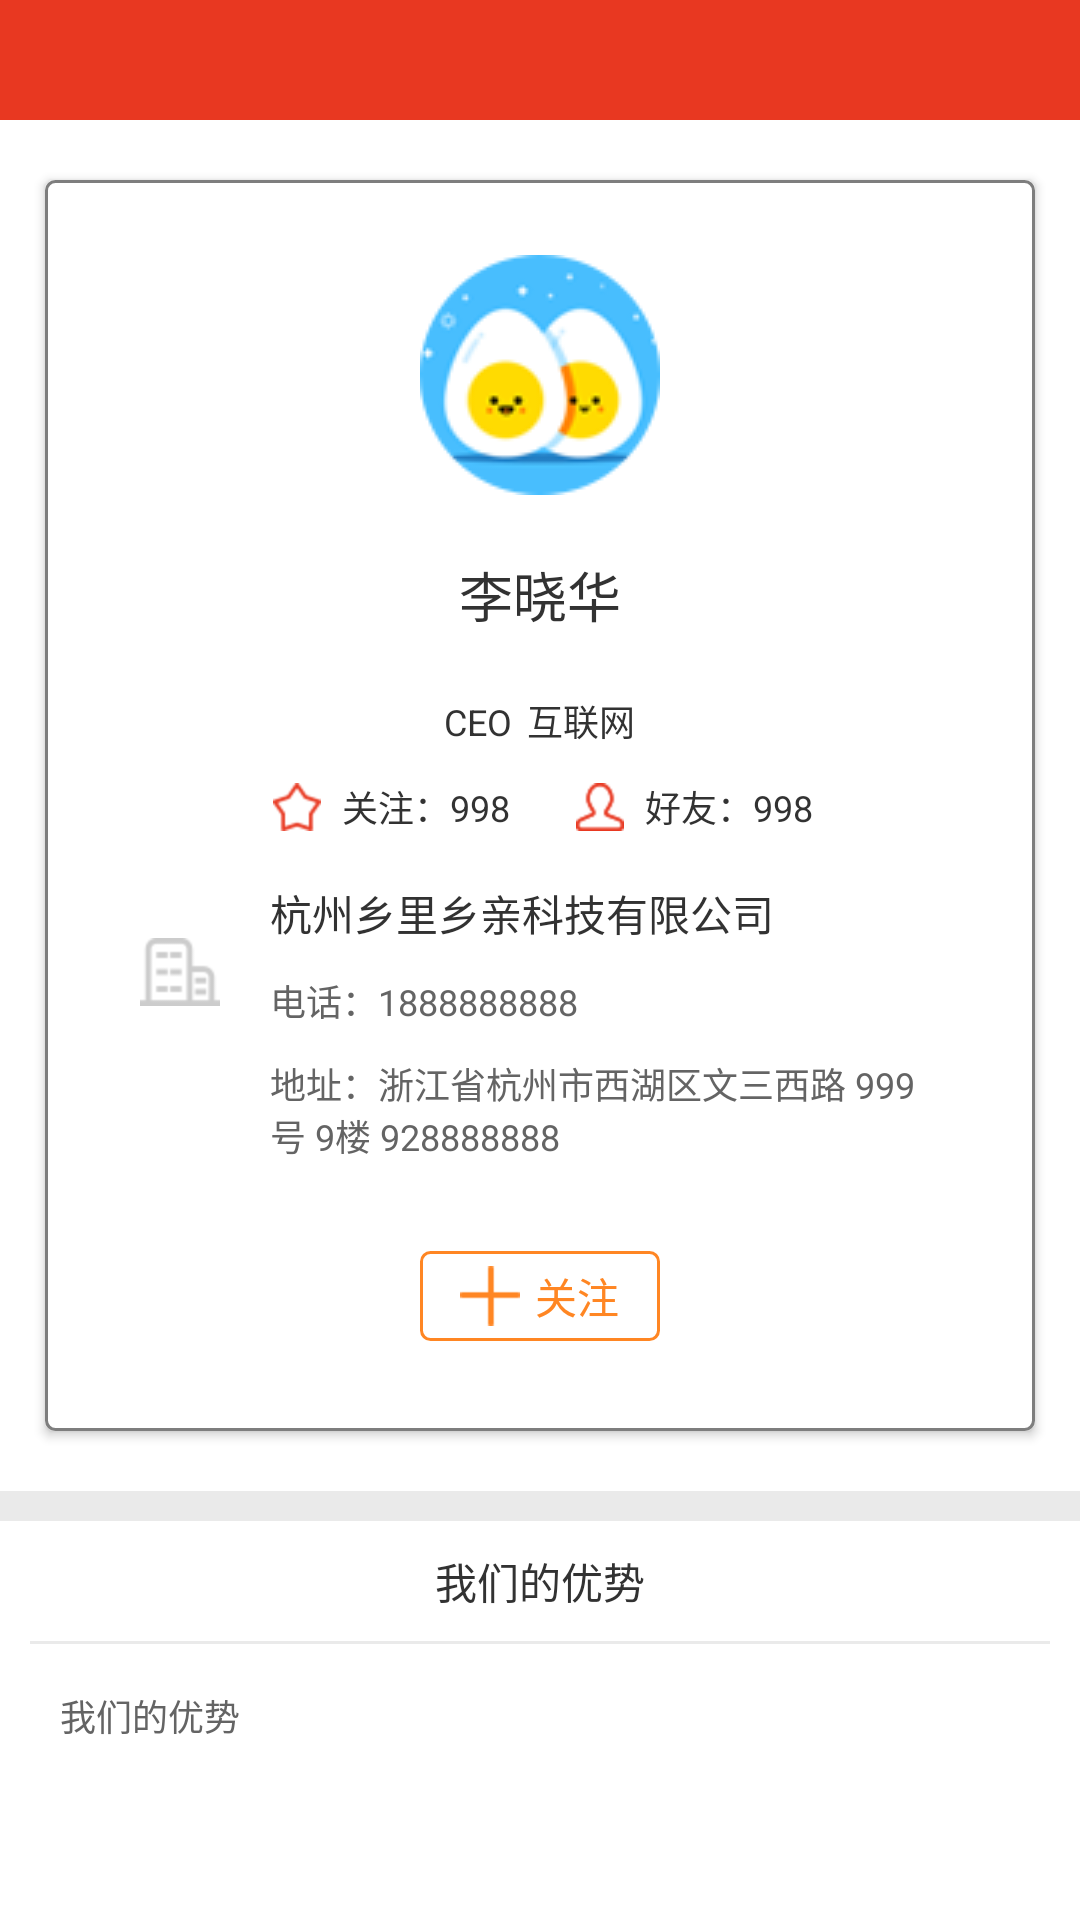

This screen was rendered from an Android layout file. Write that file and the resources it references.
<!-- AndroidManifest.xml: application theme AppTheme -->
<!-- res/layout/activity_other_card_detail.xml -->
<?xml version="1.0" encoding="utf-8"?>
<RelativeLayout xmlns:android="http://schemas.android.com/apk/res/android"
    xmlns:tools="http://schemas.android.com/tools"
    android:layout_width="match_parent"
    android:layout_height="match_parent"
    android:background="@color/colorWhite_FFFFFFFF"
    tools:context=".activity.OtherCardDetailActivity">

    <include
        android:id="@+id/layout_title"
        layout="@layout/layout_title" />

    <ScrollView
        android:layout_width="match_parent"
        android:scrollbars="none"
        android:layout_height="wrap_content"
        android:layout_below="@id/layout_title">

        <LinearLayout
            android:layout_width="match_parent"
            android:layout_height="wrap_content"
            android:orientation="vertical">

            <RelativeLayout
                android:layout_width="match_parent"
                android:layout_height="wrap_content"
                android:layout_marginLeft="15dp"
                android:layout_marginRight="15dp"
                android:paddingBottom="30dp"
                android:layout_marginTop="20dp"
                android:background="@drawable/button_shape_inwhite_outgray_01"
                android:elevation="2dp">

                <ImageView
                    android:id="@+id/iv_head"
                    android:layout_width="80dp"
                    android:layout_height="80dp"
                    android:layout_centerHorizontal="true"
                    android:layout_marginTop="25dp"
                    android:src="@mipmap/icon_find_request_head" />

                <TextView
                    android:id="@+id/tv_name"
                    android:layout_width="wrap_content"
                    android:layout_height="wrap_content"
                    android:layout_below="@id/iv_head"
                    android:layout_centerHorizontal="true"
                    android:layout_marginTop="20dp"
                    android:text="李晓华"
                    android:textColor="@color/colorBlack_FF323232"
                    android:textSize="@dimen/textFontSize_18" />

                <LinearLayout
                    android:id="@+id/linearLayout_jobPosition"
                    android:layout_width="wrap_content"
                    android:layout_height="wrap_content"
                    android:layout_below="@id/tv_name"
                    android:layout_centerHorizontal="true"
                    android:layout_marginTop="20dp"
                    android:orientation="horizontal">

                    <TextView
                        android:layout_width="wrap_content"
                        android:layout_height="wrap_content"
                        android:text="CEO"
                        android:textColor="@color/colorBlack_FF323232"
                        android:textSize="@dimen/textFontSize_12" />

                    <TextView
                        android:layout_width="wrap_content"
                        android:layout_height="wrap_content"
                        android:layout_marginLeft="5dp"
                        android:text="互联网"
                        android:textColor="@color/colorBlack_FF323232"
                        android:textSize="@dimen/textFontSize_12" />

                </LinearLayout>

                <LinearLayout
                    android:id="@+id/linearLayout_attentionAndFriend"
                    android:layout_width="wrap_content"
                    android:layout_height="20dp"
                    android:layout_below="@id/linearLayout_jobPosition"
                    android:layout_centerHorizontal="true"
                    android:layout_marginTop="10dp"
                    android:gravity="center_vertical"
                    android:orientation="horizontal">

                    <ImageView
                        android:layout_width="20dp"
                        android:layout_height="20dp"
                        android:scaleType="centerInside"
                        android:src="@mipmap/icon_card_attention_num" />

                    <TextView
                        android:id="@+id/tv_attentionNum"
                        android:layout_width="wrap_content"
                        android:layout_height="wrap_content"
                        android:layout_marginLeft="5dp"
                        android:text="关注：998"
                        android:textColor="@color/colorBlack_FF323232"
                        android:textSize="@dimen/textFontSize_12" />

                    <ImageView
                        android:layout_width="20dp"
                        android:layout_height="20dp"
                        android:layout_marginLeft="20dp"
                        android:scaleType="centerInside"
                        android:src="@mipmap/icon_card_friends_num" />

                    <TextView
                        android:id="@+id/tv_friendNum"
                        android:layout_width="wrap_content"
                        android:layout_height="wrap_content"
                        android:layout_marginLeft="5dp"
                        android:text="好友：998"
                        android:textColor="@color/colorBlack_FF323232"
                        android:textSize="@dimen/textFontSize_12" />

                </LinearLayout>

                <RelativeLayout
                    android:id="@+id/relativeLayout_companyDesc"
                    android:layout_width="wrap_content"
                    android:layout_height="wrap_content"
                    android:layout_below="@id/linearLayout_attentionAndFriend"
                    android:layout_centerHorizontal="true"
                    android:layout_marginLeft="40dp"
                    android:layout_marginRight="20dp"
                    android:layout_marginTop="15dp">

                    <ImageView
                        android:id="@+id/iv_companyImage"
                        android:layout_width="30dp"
                        android:layout_height="30dp"
                        android:layout_marginTop="15dp"
                        android:scaleType="centerInside"
                        android:src="@mipmap/icon_card_company" />

                    <TextView
                        android:id="@+id/tv_companyName"
                        android:layout_width="wrap_content"
                        android:layout_height="wrap_content"
                        android:layout_marginLeft="15dp"
                        android:layout_toRightOf="@id/iv_companyImage"
                        android:text="杭州乡里乡亲科技有限公司"
                        android:textColor="@color/colorBlack_FF323232"
                        android:textSize="@dimen/textFontSize_14" />

                    <TextView
                        android:id="@+id/tv_companyPhone"
                        android:layout_width="wrap_content"
                        android:layout_height="wrap_content"
                        android:layout_below="@id/tv_companyName"
                        android:layout_marginLeft="15dp"
                        android:layout_marginTop="10dp"
                        android:layout_toRightOf="@id/iv_companyImage"
                        android:text="电话：1888888888"
                        android:textColor="@color/colorBlack_FF646464"
                        android:textSize="@dimen/textFontSize_12" />

                    <TextView
                        android:id="@+id/tv_companyAddress"
                        android:layout_width="wrap_content"
                        android:layout_height="wrap_content"
                        android:layout_below="@id/tv_companyPhone"
                        android:layout_marginLeft="15dp"
                        android:layout_marginTop="10dp"
                        android:layout_toRightOf="@id/iv_companyImage"
                        android:text="地址：浙江省杭州市西湖区文三西路 999号 9楼 928888888"
                        android:textColor="@color/colorBlack_FF646464"
                        android:textSize="@dimen/textFontSize_12" />

                </RelativeLayout>

            <LinearLayout
                android:id="@+id/linearLayout_actionAttention"
                android:layout_width="80dp"
                android:layout_below="@id/relativeLayout_companyDesc"
                android:layout_marginTop="30dp"
                android:layout_centerHorizontal="true"
                android:layout_height="30dp"
                android:gravity="center"
                android:background="@drawable/button_shape_inwhite_outorange_01">

                <ImageView
                    android:id="@+id/iv_actionAttention"
                    android:layout_width="20dp"
                    android:layout_height="20dp"
                    android:layout_gravity="center_vertical"
                    android:scaleType="centerInside"
                    android:src="@mipmap/icon_find_request_attention" />

                <TextView
                    android:id="@+id/tv_actionAttention"
                    android:layout_width="wrap_content"
                    android:layout_height="wrap_content"
                    android:layout_gravity="center_vertical"
                    android:layout_marginLeft="5dp"
                    android:textSize="@dimen/textFontSize_14"
                    android:textColor="@color/colorOrange_FFFF8623"
                    android:text="@string/action_attention" />

            </LinearLayout>
            </RelativeLayout>

            <View
                android:layout_width="match_parent"
                android:layout_height="10dp"
                android:layout_marginTop="20dp"
                android:background="@color/dividingLineColor" />

            <TextView
                android:id="@+id/tv_strongth"
                android:layout_width="match_parent"
                android:layout_height="40dp"
                android:gravity="center"
                android:text="@string/tv_ourstrong"
                android:textColor="@color/colorBlack_FF323232"
                android:textSize="@dimen/textFontSize_14" />

            <View
                android:layout_width="match_parent"
                android:layout_height="1dp"
                android:layout_marginLeft="10dp"
                android:layout_marginRight="10dp"
                android:background="@color/dividingLineColor" />

            <TextView
                android:id="@+id/tv_ourstrongDes"
                android:layout_width="match_parent"
                android:layout_height="wrap_content"
                android:paddingLeft="20dp"
                android:paddingRight="20dp"
                android:paddingTop="15dp"
                android:paddingBottom="15dp"
                android:text="@string/tv_ourstrong"
                android:textColor="@color/colorBlack_FF646464"
                android:textSize="@dimen/textFontSize_12" />
        </LinearLayout>
    </ScrollView>
</RelativeLayout>
<!-- res/layout/layout_title.xml (included above) -->
<?xml version="1.0" encoding="utf-8"?>
<RelativeLayout xmlns:android="http://schemas.android.com/apk/res/android"
    android:id="@+id/relativeLayout_title"
    android:layout_width="match_parent"
    android:layout_height="@dimen/titleBarHeight"
    android:background="@color/colorRed_FFE83821">

    <ImageView
        android:id="@+id/iv_titleLeft"
        android:layout_width="wrap_content"
        android:layout_height="match_parent"
        android:layout_centerVertical="true"
        android:paddingBottom="10dp"
        android:paddingLeft="7dp"
        android:paddingRight="30dp"
        android:paddingTop="10dp"
        android:scaleType="centerInside"
        android:src="@mipmap/icon_title_left"
        android:visibility="invisible" />

    <TextView
        android:id="@+id/tv_titleLeft"
        android:layout_width="wrap_content"
        android:layout_height="@dimen/titleBarHeight"
        android:layout_centerVertical="true"
        android:gravity="center"
        android:paddingLeft="10dp"
        android:paddingRight="10dp"
        android:text="左侧标题"
        android:textColor="@android:color/white"
        android:textSize="@dimen/textFontSize_16"
        android:visibility="invisible" />

    <TextView
        android:id="@+id/tv_title"
        android:layout_width="wrap_content"
        android:layout_height="wrap_content"
        android:layout_centerHorizontal="true"
        android:layout_centerInParent="true"
        android:layout_centerVertical="true"
        android:gravity="center_vertical"
        android:textColor="@color/colorWhite_FFFFFFFF"
        android:textSize="@dimen/textFontSize_20" />

    <TextView
        android:id="@+id/tv_titleRight"
        android:layout_width="wrap_content"
        android:layout_height="@dimen/titleBarHeight"
        android:layout_alignParentRight="true"
        android:layout_centerVertical="true"
        android:gravity="center"
        android:paddingLeft="10dp"
        android:paddingRight="10dp"
        android:text="右侧标题"
        android:textColor="@android:color/white"
        android:textSize="@dimen/textFontSize_16"
        android:visibility="invisible" />

    <ImageView
        android:id="@+id/iv_titleRight"
        android:layout_width="wrap_content"
        android:layout_height="match_parent"
        android:layout_alignParentRight="true"
        android:layout_centerVertical="true"
        android:paddingBottom="10dp"
        android:paddingLeft="10dp"
        android:paddingRight="7dp"
        android:paddingTop="10dp"
        android:scaleType="centerInside"
        android:visibility="invisible" />
</RelativeLayout>
<!-- resources referenced by this layout -->
<resources>
  <color name="colorBlack_FF323232">#FF323232</color>
  <color name="colorBlack_FF646464">#FF646464</color>
  <color name="colorOrange_FFFF8623">#FFFF8623</color>
  <color name="colorRed_FFE83821">#FFE83821</color>
  <color name="colorWhite_FFFFFFFF">#FFFFFFFF</color>
  <color name="dividingLineColor">#66CACACA</color>
  <dimen name="textFontSize_12">12sp</dimen>
  <dimen name="textFontSize_14">14sp</dimen>
  <dimen name="textFontSize_16">16sp</dimen>
  <dimen name="textFontSize_18">18sp</dimen>
  <dimen name="textFontSize_20">20sp</dimen>
  <dimen name="titleBarHeight">40dp</dimen>
  <!-- drawable button_shape_inwhite_outgray_01 (drawable) -->
  <?xml version="1.0" encoding="UTF-8"?>
  <shape xmlns:android="http://schemas.android.com/apk/res/android"
      android:shape="rectangle">
  
      
      <solid android:color="@color/colorWhite_FFFFFFFF" />
      
      <corners android:radius="3dp" />
      
      <stroke
          android:width="1dp"
          android:color="@color/colorBlack_FF7E7E7E" />
  
  </shape>
  <!-- drawable button_shape_inwhite_outorange_01 (drawable) -->
  <?xml version="1.0" encoding="UTF-8"?>
  <shape xmlns:android="http://schemas.android.com/apk/res/android"
      android:shape="rectangle">
  
      
      <solid android:color="@color/colorWhite_FFFFFFFF" />
      
      <corners android:radius="3dp" />
      
      <stroke
          android:width="1dp"
          android:color="@color/colorOrange_FFFF8623" />
  
  </shape>
  <!-- mipmap icon_card_attention_num: png bitmap (mipmap-hdpi, 588 bytes) -->
  <!-- mipmap icon_card_company: png bitmap (mipmap-hdpi, 669 bytes) -->
  <!-- mipmap icon_card_friends_num: png bitmap (mipmap-hdpi, 580 bytes) -->
  <!-- mipmap icon_find_request_attention: png bitmap (mipmap-hdpi, 170 bytes) -->
  <!-- mipmap icon_find_request_head: png bitmap (mipmap-hdpi, 6038 bytes) -->
  <string name="action_attention">关注</string>
  <string name="tv_ourstrong">我们的优势</string>
  <style name="AppTheme" parent="Theme.AppCompat.Light.NoActionBar">
          
          <item name="colorPrimary">@color/colorPrimary</item>
          <item name="colorPrimaryDark">@color/colorPrimaryDark</item>
          <item name="colorAccent">@color/colorAccent</item>
      </style>
  <color name="colorBlack_FF7E7E7E">#FF7E7E7E</color>
  <color name="colorPrimary">#3F51B5</color>
  <color name="colorPrimaryDark">#303F9F</color>
  <color name="colorAccent">#FF4081</color>
</resources>
